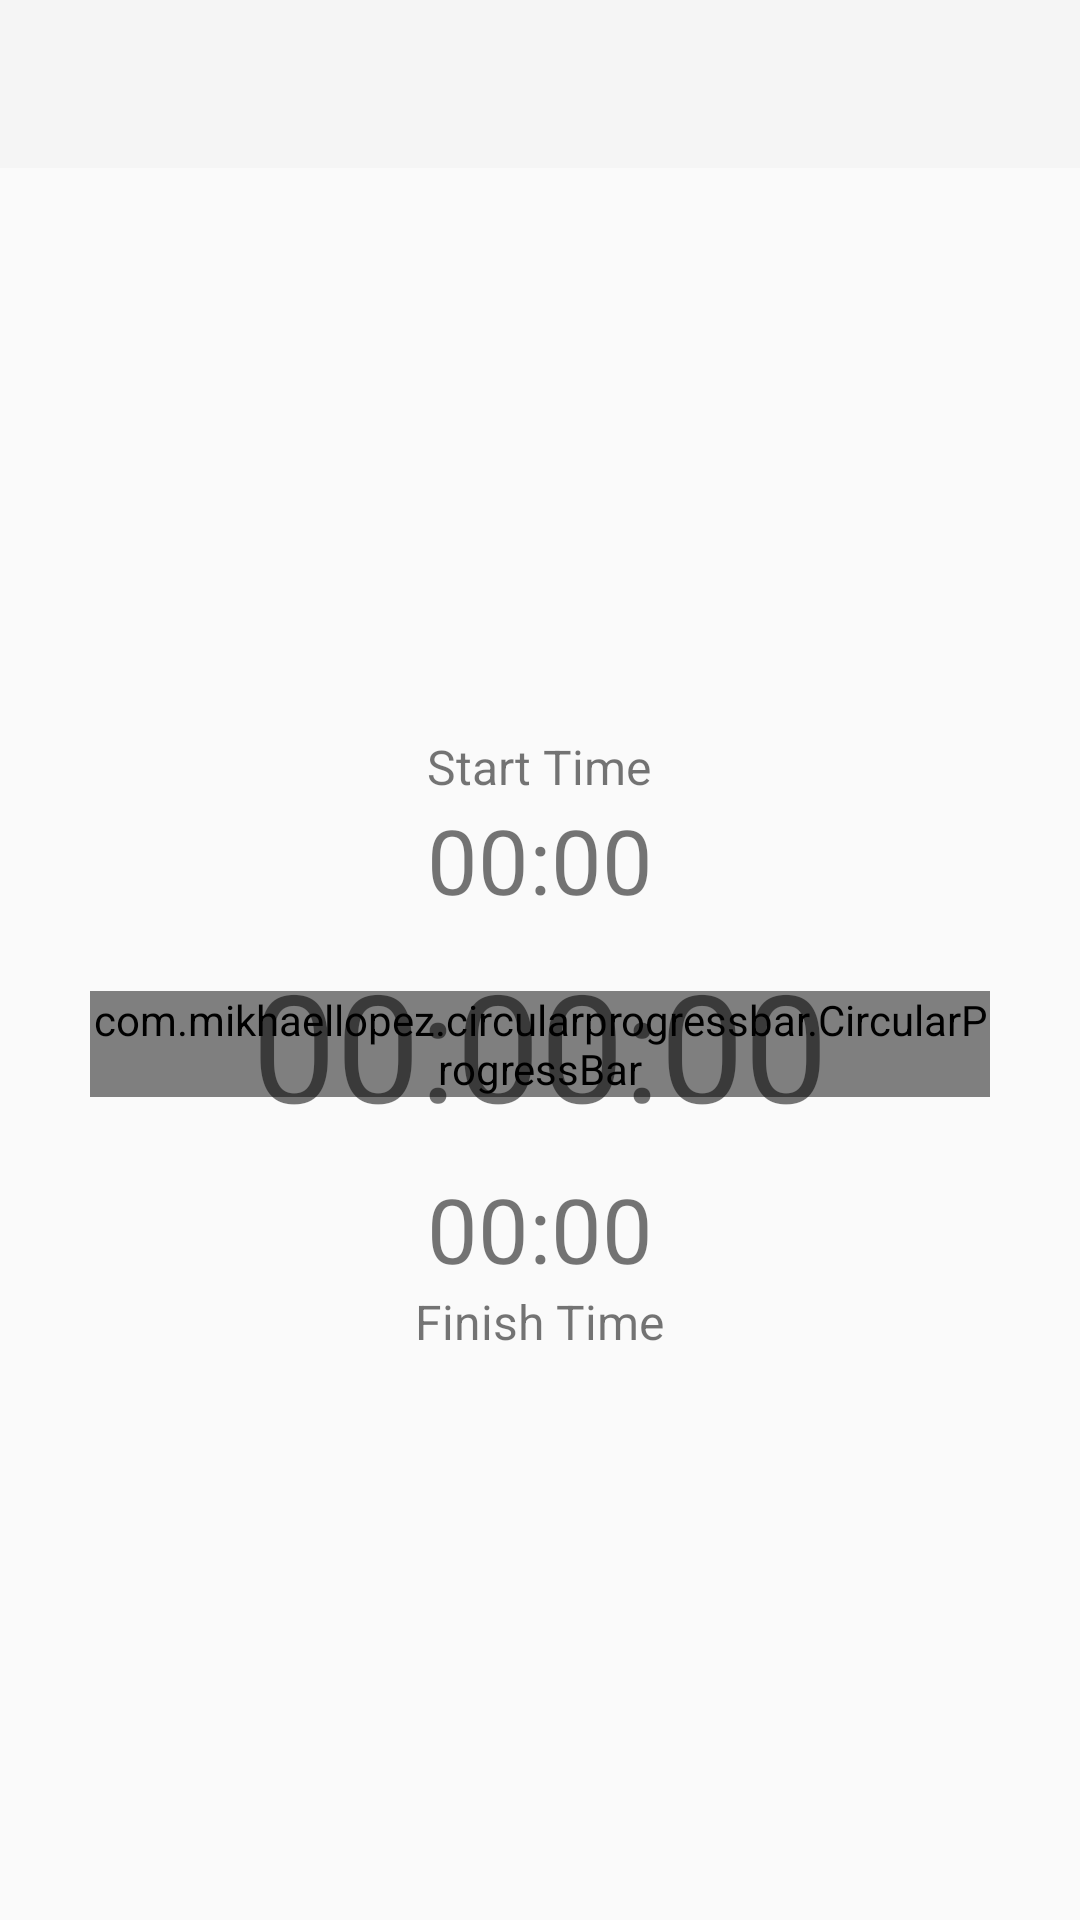

Reconstruct the res/layout file that produces this screen, plus the resources it refers to.
<!-- AndroidManifest.xml: application theme AppTheme -->
<!-- res/layout/activity_main.xml -->
<?xml version="1.0" encoding="utf-8"?>
<LinearLayout xmlns:android="http://schemas.android.com/apk/res/android"
    xmlns:app="http://schemas.android.com/apk/res-auto"
    xmlns:tools="http://schemas.android.com/tools"
    android:id="@+id/activity_main"
    android:layout_width="match_parent"
    android:layout_height="match_parent"
    android:orientation="vertical"
    tools:context=".MainActivity">

    <android.support.design.widget.AppBarLayout
        android:layout_width="match_parent"
        android:layout_height="wrap_content"
        android:theme="@style/ThemeOverlay.AppCompat.Light">

        <android.support.v7.widget.Toolbar
            android:id="@+id/toolbar"
            android:layout_width="match_parent"
            android:layout_height="wrap_content"
            android:background="?attr/colorPrimary"
            android:minHeight="?attr/actionBarSize"
            app:popupTheme="@style/ThemeOverlay.AppCompat.Light" />

    </android.support.design.widget.AppBarLayout>

    <include layout="@layout/fragment_timer" />

</LinearLayout>
<!-- res/layout/fragment_timer.xml (included above) -->
<RelativeLayout xmlns:android="http://schemas.android.com/apk/res/android"
    xmlns:app="http://schemas.android.com/apk/res-auto"
    android:layout_width="match_parent"
    android:layout_height="match_parent">

    <com.mikhaellopez.circularprogressbar.CircularProgressBar
        android:id="@+id/go_home_progress"
        android:layout_width="wrap_content"
        android:layout_height="wrap_content"
        android:layout_centerVertical="true"
        android:layout_margin="30dp"
        app:cpb_background_progressbar_color="@color/colorProgressBackground"
        app:cpb_background_progressbar_width="20dp"
        app:cpb_progressbar_color="@color/colorAccent"
        app:cpb_progressbar_width="15dp" />

    <TextView
        android:layout_width="wrap_content"
        android:layout_height="wrap_content"
        android:layout_above="@+id/time_in"
        android:layout_centerHorizontal="true"
        android:layout_centerVertical="true"
        android:text="@string/in_time"
        android:textSize="16sp" />

    <TextView
        android:id="@+id/time_in"
        android:layout_width="wrap_content"
        android:layout_height="wrap_content"
        android:layout_above="@+id/remaining_time"
        android:layout_centerHorizontal="true"
        android:layout_centerVertical="true"
        android:layout_marginBottom="8dp"
        android:text="@string/default_time"
        android:textSize="30sp" />

    <TextView
        android:id="@+id/remaining_time"
        android:layout_width="wrap_content"
        android:layout_height="wrap_content"
        android:layout_centerHorizontal="true"
        android:layout_centerVertical="true"
        android:text="@string/default_remaining_time"
        android:textSize="50sp" />

    <TextView
        android:id="@+id/time_out"
        android:layout_width="wrap_content"
        android:layout_height="wrap_content"
        android:layout_below="@+id/remaining_time"
        android:layout_centerHorizontal="true"
        android:layout_centerVertical="true"
        android:layout_marginTop="8dp"
        android:text="@string/default_time"
        android:textSize="30sp" />

    <TextView
        android:layout_width="wrap_content"
        android:layout_height="wrap_content"
        android:layout_below="@+id/time_out"
        android:layout_centerHorizontal="true"
        android:layout_centerVertical="true"
        android:text="@string/out_time"
        android:textSize="16sp" />

</RelativeLayout>
<!-- resources referenced by this layout -->
<resources>
  <color name="colorAccent">#009688</color>
  <color name="colorProgressBackground">#84FFFF</color>
  <string name="default_remaining_time">00:00:00</string>
  <string name="default_time">00:00</string>
  <string name="in_time">Start Time</string>
  <string name="out_time">Finish Time</string>
  <style name="AppTheme" parent="Theme.AppCompat.Light.NoActionBar">
          <item name="colorPrimary">@color/colorPrimary</item>
          <item name="colorPrimaryDark">@color/colorPrimaryDark</item>
          <item name="colorAccent">@color/colorAccent</item>
  
          
          <item name="android:windowLightStatusBar">true</item>
      </style>
  <color name="colorPrimary">#F5F5F5</color>
  <color name="colorPrimaryDark">#EEEEEE</color>
</resources>
